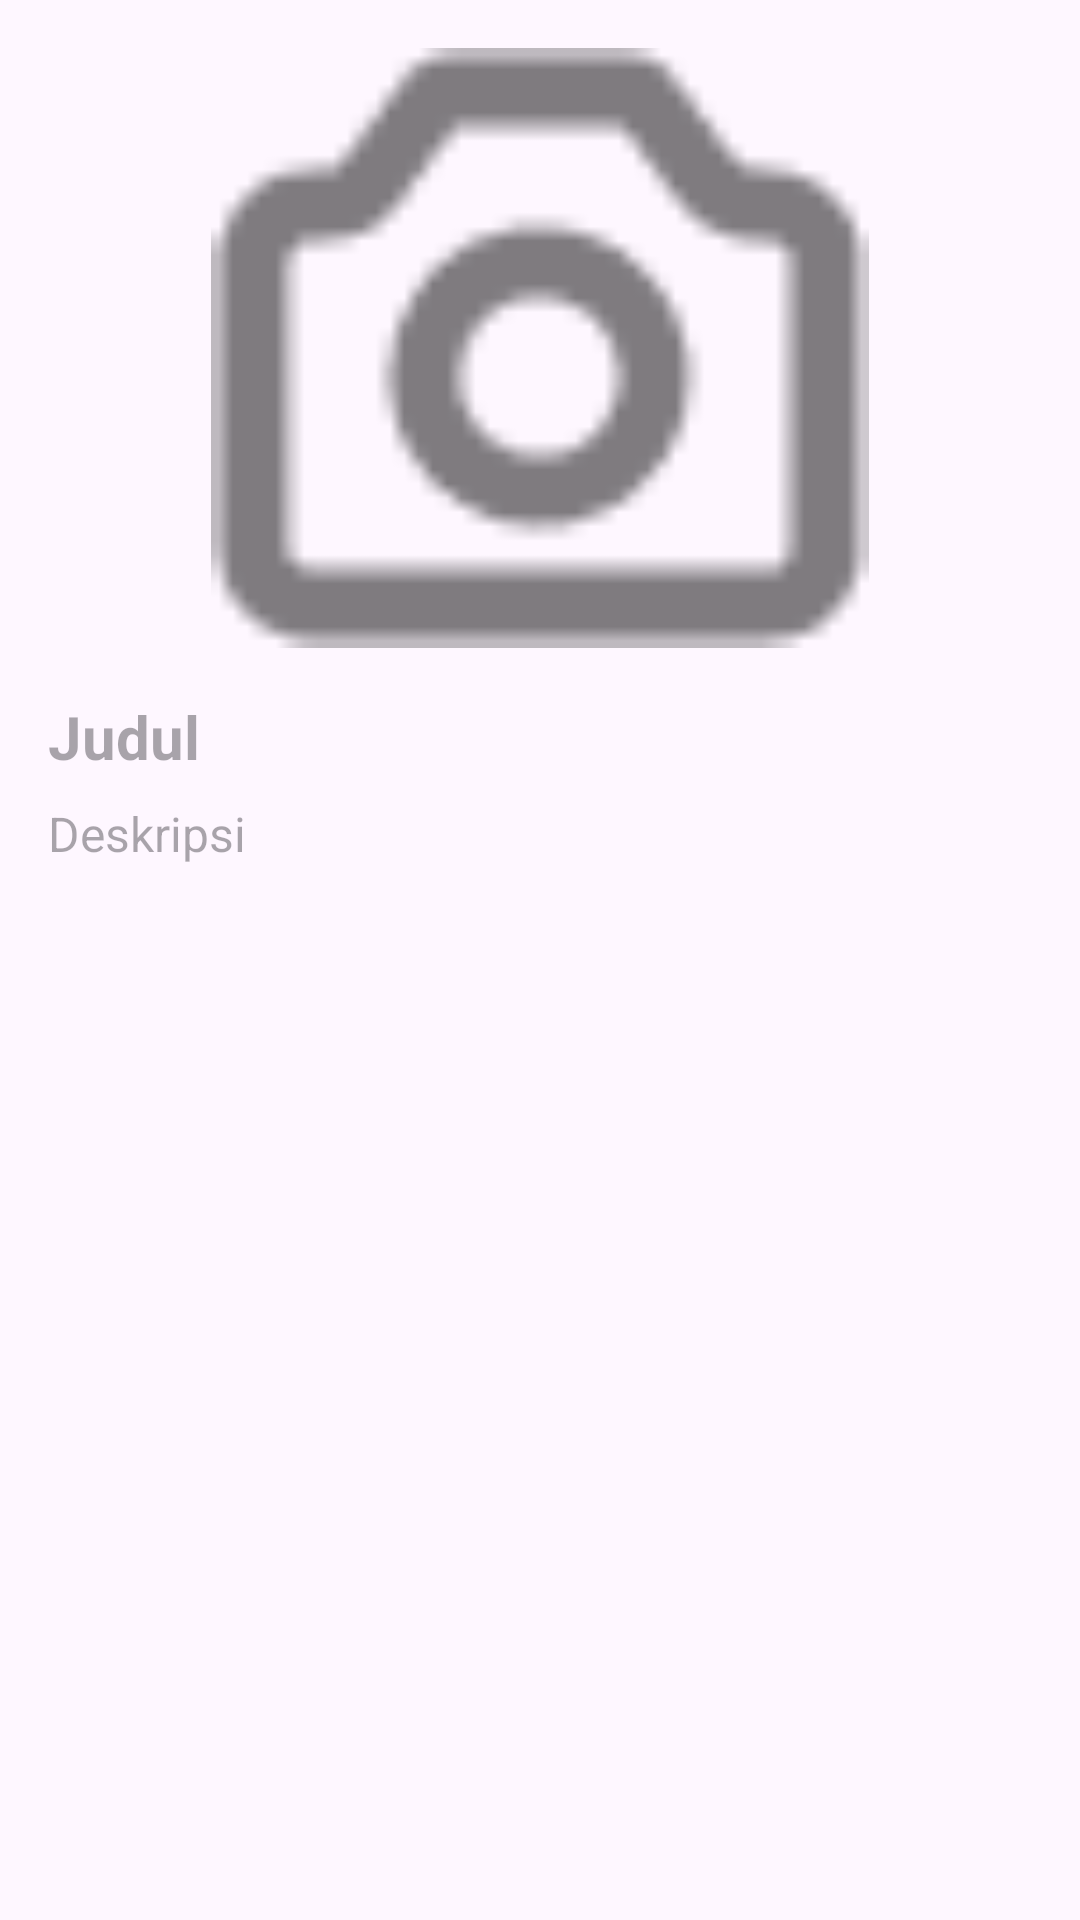

Android layout source for this screen:
<!-- AndroidManifest.xml: application theme Theme.App_CraftIdeas -->
<!-- res/layout/dialog_idea_details.xml -->
<?xml version="1.0" encoding="utf-8"?>
<LinearLayout xmlns:android="http://schemas.android.com/apk/res/android"
    android:layout_width="match_parent"
    android:layout_height="wrap_content"
    android:orientation="vertical"
    android:padding="16dp">

    <ImageView
        android:id="@+id/idea_image"
        android:layout_width="match_parent"
        android:layout_height="200dp"
        android:src="@drawable/cam" />

    <TextView
        android:id="@+id/idea_title"
        android:layout_width="match_parent"
        android:layout_height="wrap_content"
        android:layout_marginTop="16dp"
        android:textSize="20sp"
        android:textStyle="bold"
        android:hint="Judul"/>

    <TextView
        android:id="@+id/idea_description"
        android:layout_width="match_parent"
        android:layout_height="wrap_content"
        android:layout_marginTop="8dp"
        android:textSize="16sp"
        android:hint="Deskripsi"/>
</LinearLayout>
<!-- resources referenced by this layout -->
<resources>
  <!-- drawable cam: png bitmap (drawable, 875 bytes) -->
  <style name="Theme.App_CraftIdeas" parent="Base.Theme.App_CraftIdeas" />
  <style name="Base.Theme.App_CraftIdeas" parent="Theme.Material3.DayNight.NoActionBar">
          
          <item name="colorPrimary">@color/app_color_primary</item>
          <item name="colorOnPrimary">@color/app_color_on_primary</item>
          <item name="colorPrimaryContainer">@color/app_color_primary_container</item>
          <item name="colorOnPrimaryContainer">@color/app_color_on_primary_container</item>
          <item name="colorSecondary">@color/app_color_secondary</item>
          <item name="colorOnSecondary">@color/app_color_on_secondary</item>
          <item name="colorSecondaryContainer">@color/app_color_secondary_container</item>
          <item name="colorOnSecondaryContainer">@color/app_color_on_secondary_container</item>
          <item name="colorError">@color/app_color_error</item>
          <item name="colorOnError">@color/app_color_on_error</item>
          <item name="colorErrorContainer">@color/app_color_error_container</item>
          <item name="colorOnErrorContainer">@color/app_color_on_error_container</item>
      </style>
  <color name="app_color_primary">#438334</color>
  <color name="app_color_on_primary">#438334</color>
  <color name="app_color_primary_container">#f2e8cf</color>
  <color name="app_color_on_primary_container">#FFFFFF</color>
  <color name="app_color_secondary">#FFF0F0</color>
  <color name="app_color_on_secondary">#FFFFFF</color>
  <color name="app_color_secondary_container">#438334</color>
  <color name="app_color_on_secondary_container">#FFFFFF</color>
  <color name="app_color_error">#bc4749</color>
  <color name="app_color_on_error">#FFFFFF</color>
  <color name="app_color_error_container">#f2e8cf</color>
  <color name="app_color_on_error_container">#bc4749</color>
</resources>
